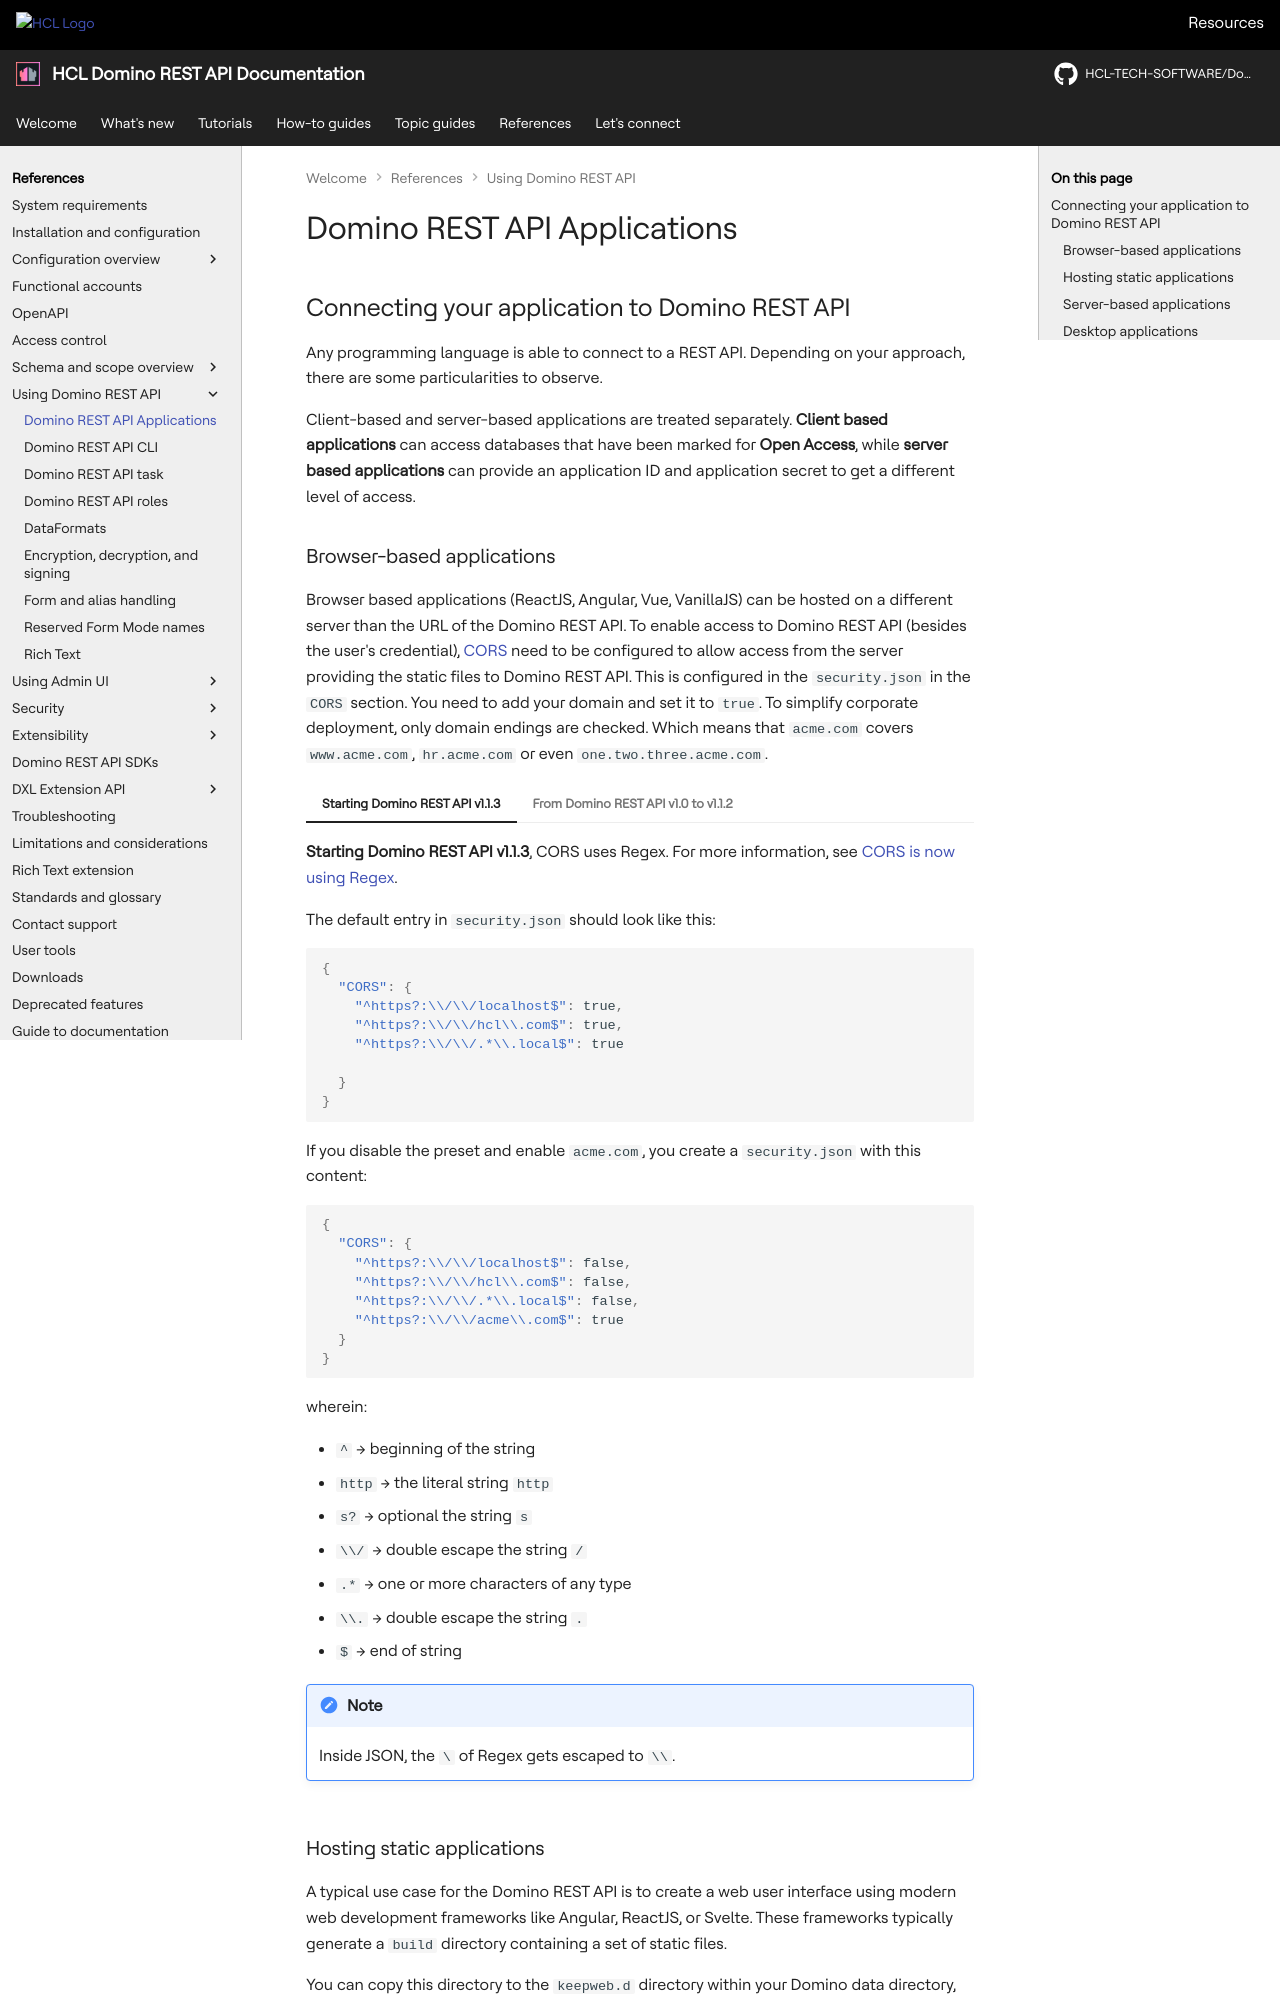

repository: HCL-TECH-SOFTWARE/Domino-rest-api · page: references/usingdominorestapi/keepapplications.html · generator: mkdocs

# Domino REST API Applications

## Connecting your application to Domino REST API

Any programming language is able to connect to a REST API. Depending on your approach, there are some particularities to observe.

Client-based and server-based applications are treated separately. **Client based applications** can access databases that have been marked for **Open Access**, while **server based applications** can provide an application ID and application secret to get a different level of access.
